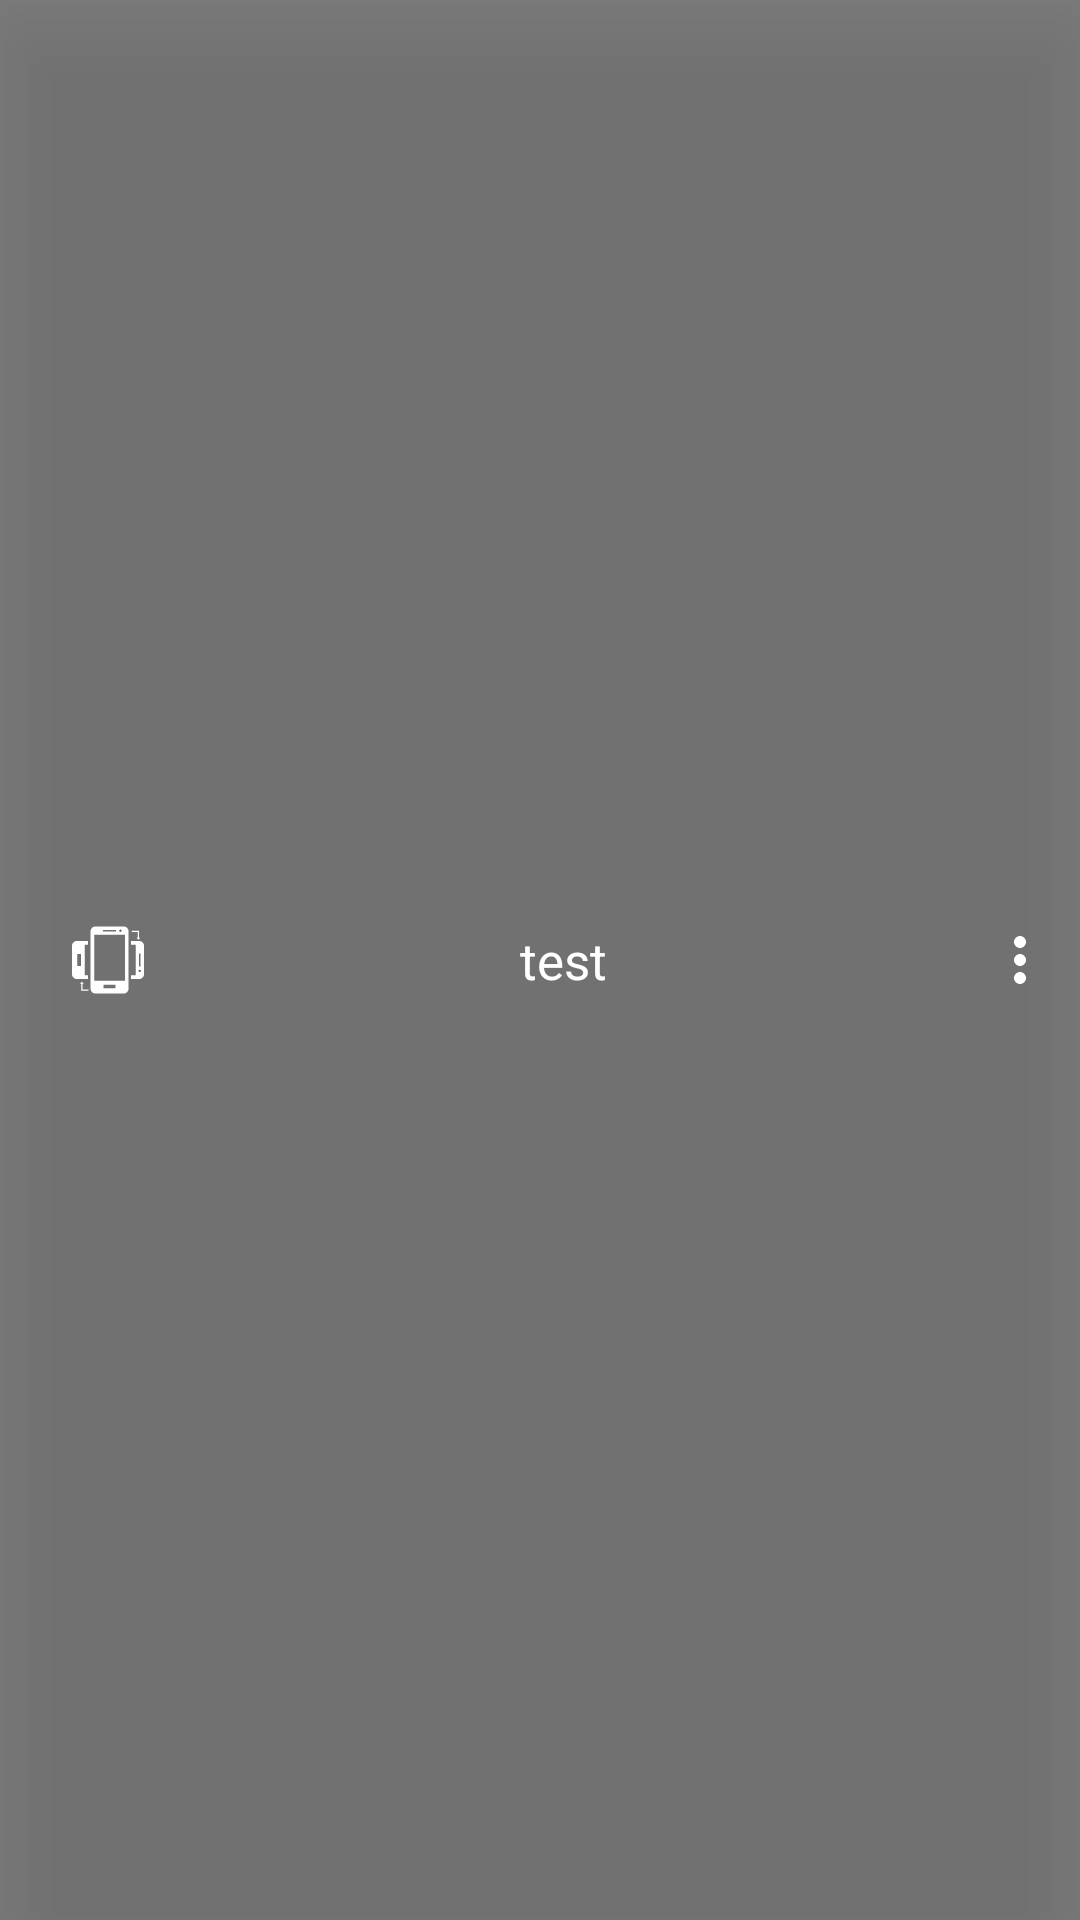

Here is an Android app screen rendered from its layout file. Give the layout XML and the strings, colors and styles it references.
<!-- AndroidManifest.xml: fallback theme Theme.MaterialComponents.DayNight.NoActionBar -->
<!-- res/layout/app_bar.xml -->
<?xml version="1.0" encoding="utf-8"?>
<androidx.appcompat.widget.Toolbar xmlns:android="http://schemas.android.com/apk/res/android"
    xmlns:app="http://schemas.android.com/apk/res-auto"
    android:id="@+id/toolbar"
    android:layout_width="match_parent"
    android:layout_height="?attr/actionBarSize"
    android:background="#80000000"
    android:elevation="16dp"
    android:layoutDirection="ltr"
    app:popupTheme="@style/AppTheme.PopupOverlay"

    >

    <RelativeLayout
        android:layout_width="match_parent"
        android:layout_height="wrap_content">
        <ImageView
            android:id="@+id/bottom_sheet"
            android:layout_width="wrap_content"
            android:layout_height="wrap_content"
            android:src="@drawable/ic_menu"
            android:layout_marginStart="8dp"
            android:layout_marginEnd="8dp"
            android:layout_alignParentEnd="true"/>


        <ImageView
            android:layout_marginStart="8dp"
            android:layout_marginEnd="8dp"
            android:layout_alignParentStart="true"
            android:id="@+id/orientation"
            android:layout_width="wrap_content"
            android:layout_height="wrap_content"
            android:src="@drawable/ic_mobile_orientation" />

<TextView
    android:textColor="@android:color/white"
    android:text="test"
    android:layout_marginEnd="8dp"
    android:layout_marginStart="8dp"
android:layout_centerInParent="true"
    android:layout_width="wrap_content"
    android:layout_height="wrap_content"
    android:id="@+id/text_title"
    android:textSize="17sp"
    />
    </RelativeLayout>
</androidx.appcompat.widget.Toolbar>
<!-- resources referenced by this layout -->
<resources>
  <!-- drawable ic_menu (drawable) -->
  <vector xmlns:android="http://schemas.android.com/apk/res/android"
      android:width="24dp"
      android:height="24dp"
      android:viewportWidth="24.0"
      android:viewportHeight="24.0">
      <path
          android:fillColor="#FFFFFF"
          android:pathData="M12,8c1.1,0 2,-0.9 2,-2s-0.9,-2 -2,-2 -2,0.9 -2,2 0.9,2 2,2zM12,10c-1.1,0 -2,0.9 -2,2s0.9,2 2,2 2,-0.9 2,-2 -0.9,-2 -2,-2zM12,16c-1.1,0 -2,0.9 -2,2s0.9,2 2,2 2,-0.9 2,-2 -0.9,-2 -2,-2z" />
  </vector>
  <!-- drawable ic_mobile_orientation (drawable) -->
  <vector android:height="24dp" android:viewportHeight="33.993"
      android:viewportWidth="33.993" android:width="24dp"
      xmlns:android="http://schemas.android.com/apk/res/android">
      <path android:fillColor="#FFFFFF" android:pathData="M31.686,8.025H27.86v1.727h2.238V24.24H27.86v1.727h3.826c1.273,0 2.307,-1.033 2.307,-2.305V10.33C33.992,9.054 32.959,8.025 31.686,8.025zM31.65,13.906h0.672v6.18H31.65V13.906zM31.959,22.731c-0.328,0 -0.594,-0.264 -0.594,-0.59s0.266,-0.59 0.594,-0.59c0.324,0 0.59,0.264 0.59,0.59S32.283,22.731 31.959,22.731z"/>
      <path android:fillColor="#FFFFFF" android:pathData="M7.609,24.24H6.012V9.752H7.61V8.025H2.305C1.033,8.025 0,9.054 0,10.33v13.332c0,1.272 1.033,2.305 2.305,2.305H7.61L7.609,24.24L7.609,24.24zM4.191,19.809H2.459v-5.627h1.732V19.809z"/>
      <path android:fillColor="#FFFFFF" android:pathData="M24.398,1.154h-13.33c-1.275,0 -2.304,1.034 -2.304,2.309v4.562v1.727V24.24v1.727v4.566c0,1.271 1.029,2.306 2.305,2.306h13.33c1.275,0 2.307,-1.034 2.307,-2.306v-4.566V24.24V9.752V8.025V3.463C26.705,2.188 25.674,1.154 24.398,1.154zM22.879,2.598c0.326,0 0.59,0.265 0.59,0.59s-0.264,0.59 -0.59,0.59s-0.59,-0.265 -0.59,-0.59S22.553,2.598 22.879,2.598zM14.643,2.823h6.182v0.673h-6.182C14.643,3.496 14.643,2.823 14.643,2.823zM20.549,30.379H14.92v-1.732h5.629V30.379zM24.979,8.025v1.727V24.24v1.727v0.859H10.492v-0.859V24.24V9.752V8.025V5.049h14.486L24.979,8.025L24.979,8.025z"/>
      <path android:fillColor="#FFFFFF" android:pathData="M30.994,6.516l-0.553,-0.005l0.86,0.914l0.896,-0.896l-0.564,-0.005l0,-3.364l-3.406,0l0,0.619l2.767,0z"/>
      <path android:fillColor="#FFFFFF" android:pathData="M5.006,28.178l0.555,0.006l-0.86,-0.914l-0.896,0.895l0.564,0.006l0,3.364l3.402,0l0,-0.619l-2.765,0z"/>
  </vector>
  <style name="AppTheme.PopupOverlay" parent="ThemeOverlay.AppCompat.Light" />
</resources>
